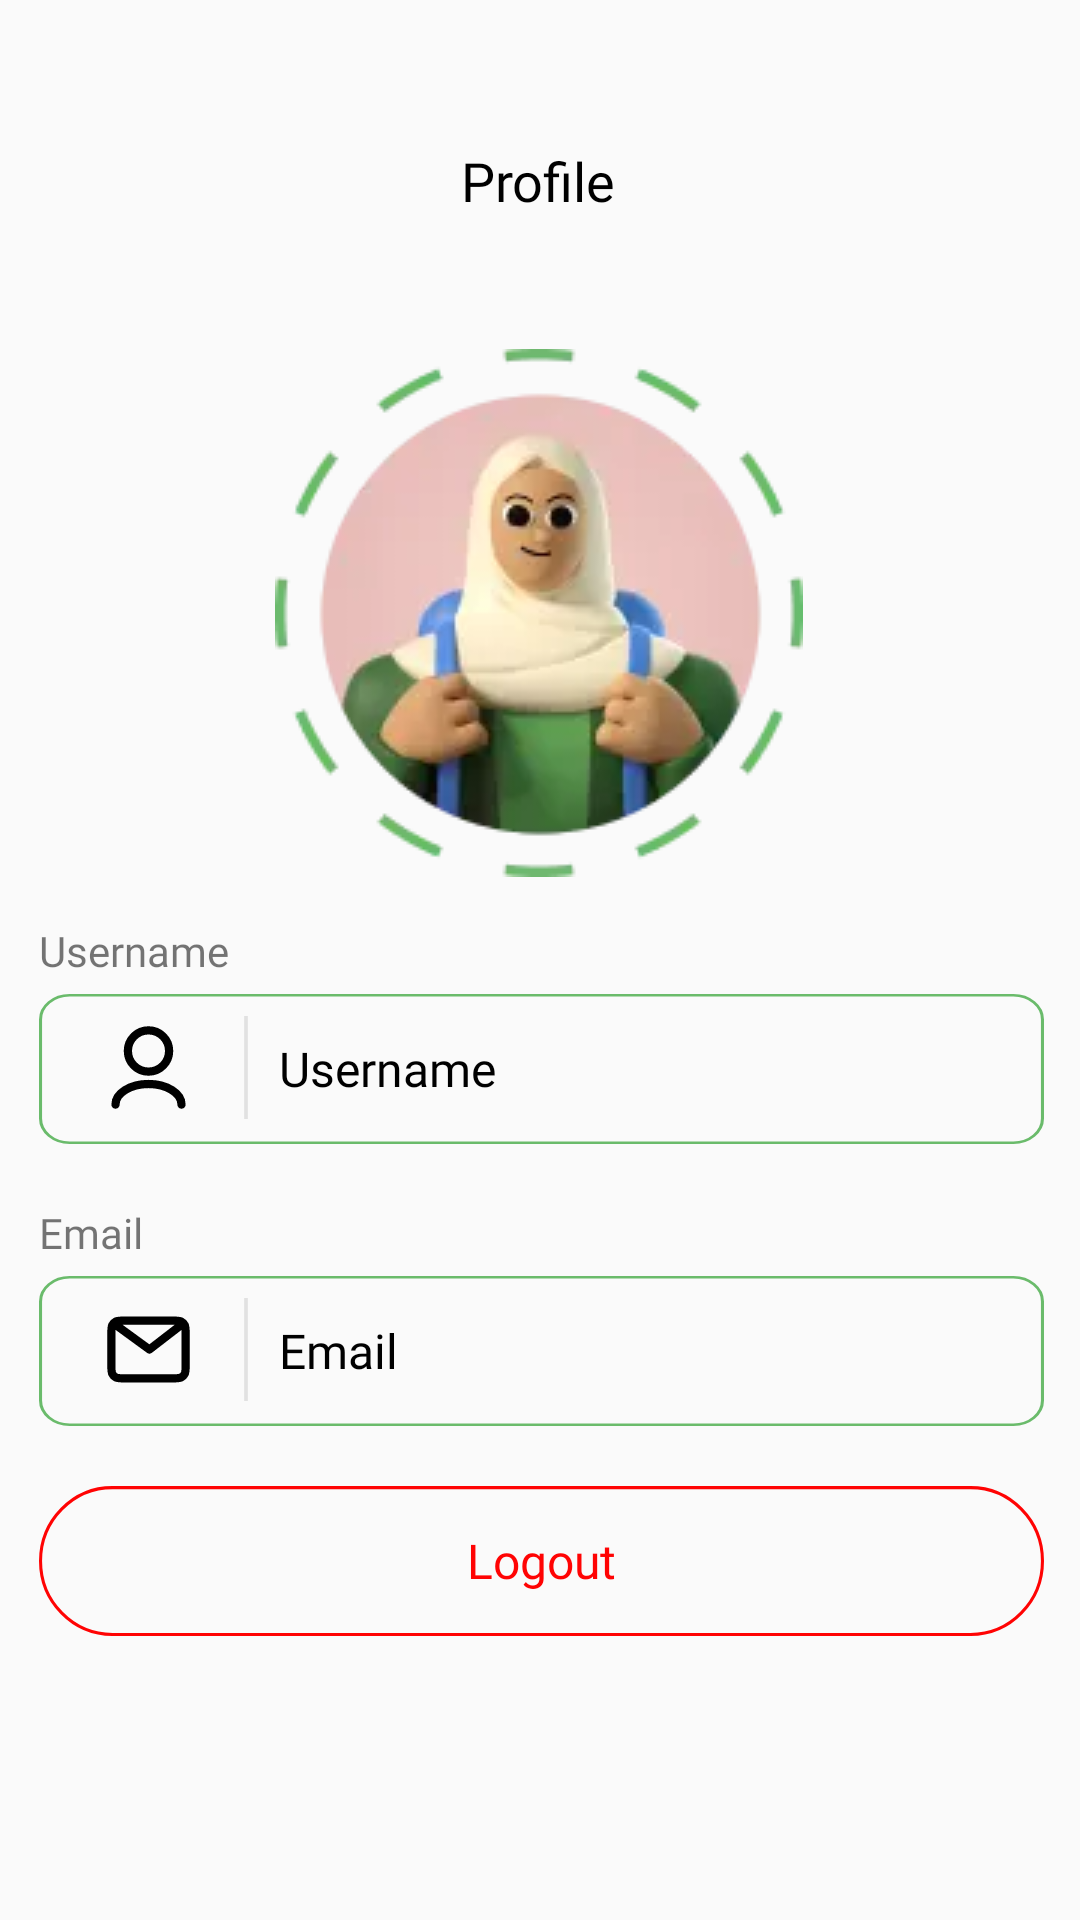

Android layout source for this screen:
<!-- AndroidManifest.xml: application theme Theme.Dapurnusantara -->
<!-- res/layout/fragment_profile.xml -->
<?xml version="1.0" encoding="utf-8"?>
<androidx.constraintlayout.widget.ConstraintLayout xmlns:android="http://schemas.android.com/apk/res/android"
    xmlns:app="http://schemas.android.com/apk/res-auto"
    xmlns:tools="http://schemas.android.com/tools"
    android:layout_width="match_parent"
    android:layout_height="match_parent"
    tools:context=".ui.home.ProfileFragment">


    <TextView
        android:id="@+id/textView"
        android:layout_width="wrap_content"
        android:layout_height="wrap_content"
        android:layout_marginTop="48dp"
        android:fontFamily="@font/montserrat_extrabold"
        android:text="@string/profile"
        android:textSize="18sp"
        android:textColor="@color/black"
        app:layout_constraintEnd_toEndOf="parent"
        app:layout_constraintHorizontal_bias="0.498"
        app:layout_constraintStart_toStartOf="parent"
        app:layout_constraintTop_toTopOf="parent" />

    <ImageView
        android:id="@+id/imageView"
        android:layout_width="wrap_content"
        android:layout_height="wrap_content"
        android:layout_marginTop="44dp"
        android:src="@drawable/img_photo"
        app:layout_constraintEnd_toEndOf="@+id/textView"
        app:layout_constraintStart_toStartOf="@+id/textView"
        app:layout_constraintTop_toBottomOf="@+id/textView" />

    <LinearLayout
        android:id="@+id/content"
        android:layout_width="395dp"
        android:layout_height="400dp"
        android:layout_marginTop="5dp"
        android:orientation="vertical"
        android:padding="30dp"
        app:layout_constraintBottom_toBottomOf="parent"
        app:layout_constraintLeft_toLeftOf="parent"
        app:layout_constraintRight_toRightOf="parent"
        app:layout_constraintTop_toBottomOf="@+id/imageView"
        app:layout_constraintVertical_bias="0.35">

        <TextView
            android:id="@+id/tvUsernameRegis"
            android:layout_width="match_parent"
            android:layout_height="wrap_content"
            android:fontFamily="@font/montserrat_bold"
            android:text="@string/username" />

        <TextView
            android:id="@+id/tvUsernameProfile"
            android:layout_width="match_parent"
            android:layout_height="50dp"
            android:layout_marginTop="5dp"
            android:background="@drawable/bg_profile"
            android:drawableLeft="@drawable/ic_username_profile"
            android:drawablePadding="10dp"
            android:fontFamily="@font/montserrat_regular"
            android:gravity="center_vertical"
            android:paddingLeft="20dp"
            android:text="@string/username"
            android:textColor="@color/black"
            android:textSize="16sp" />

        <TextView
            android:id="@+id/tvEmailRegis"
            android:layout_width="match_parent"
            android:layout_height="wrap_content"
            android:layout_marginTop="20dp"
            android:fontFamily="@font/montserrat_bold"
            android:text="@string/email" />

        <TextView
            android:id="@+id/tvEmailProfile"
            android:layout_width="match_parent"
            android:layout_height="50dp"
            android:layout_marginTop="5dp"
            android:background="@drawable/bg_profile"
            android:drawableLeft="@drawable/ic_email_profile"
            android:drawablePadding="10dp"
            android:fontFamily="@font/montserrat_regular"
            android:gravity="center_vertical"
            android:paddingLeft="20dp"
            android:text="@string/email"
            android:textColor="@color/black"
            android:textColorHint="@color/black"
            android:textSize="16sp" />

        <Button
            android:id="@+id/btnLogout"
            android:layout_width="match_parent"
            android:layout_height="50dp"
            android:layout_marginTop="20dp"
            android:background="@drawable/button_red"
            android:fontFamily="@font/montserrat_bold"
            android:text="@string/logout"
            android:onClick="logout"
            android:textAllCaps="false"
            android:textColor="@color/red"
            android:textSize="16sp" />

    </LinearLayout>


</androidx.constraintlayout.widget.ConstraintLayout>
<!-- resources referenced by this layout -->
<resources>
  <color name="black">#FF000000</color>
  <color name="red">#FF0303</color>
  <!-- drawable bg_profile (drawable) -->
  <vector xmlns:android="http://schemas.android.com/apk/res/android"
      android:width="328dp"
      android:height="59dp"
      android:viewportWidth="328"
      android:viewportHeight="59">
    <path
        android:strokeWidth="1"
        android:pathData="M10,0.5L318,0.5A9.5,9.5 0,0 1,327.5 10L327.5,49A9.5,9.5 0,0 1,318 58.5L10,58.5A9.5,9.5 0,0 1,0.5 49L0.5,10A9.5,9.5 0,0 1,10 0.5z"
        android:fillColor="#00000000"
        android:strokeColor="#6ABB6B"/>
  </vector>
  <!-- drawable button_red (drawable) -->
  <vector xmlns:android="http://schemas.android.com/apk/res/android"
      android:width="328dp"
      android:height="48dp"
      android:viewportWidth="328"
      android:viewportHeight="48">
    <path
        android:strokeWidth="1"
        android:pathData="M24,0.5L304,0.5A23.5,23.5 0,0 1,327.5 24L327.5,24A23.5,23.5 0,0 1,304 47.5L24,47.5A23.5,23.5 0,0 1,0.5 24L0.5,24A23.5,23.5 0,0 1,24 0.5z"
        android:fillColor="#00000000"
        android:strokeColor="#FF0303"/>
  </vector>
  <!-- drawable ic_email_profile (drawable) -->
  <vector xmlns:android="http://schemas.android.com/apk/res/android"
      android:width="50dp"
      android:height="35dp"
      android:viewportWidth="50"
      android:viewportHeight="35">
    <path
        android:pathData="M5.5,8.911L16.814,17.161L27.5,8.911M28.875,11.936V22.386C28.875,23.926 28.875,24.696 28.576,25.285C28.312,25.802 27.891,26.223 27.373,26.486C26.785,26.786 26.015,26.786 24.475,26.786H8.525C6.985,26.786 6.214,26.786 5.626,26.486C5.109,26.223 4.688,25.802 4.425,25.285C4.125,24.696 4.125,23.926 4.125,22.386V11.936C4.125,10.396 4.125,9.626 4.425,9.038C4.688,8.52 5.109,8.1 5.626,7.836C6.214,7.536 6.985,7.536 8.525,7.536H24.475C26.015,7.536 26.785,7.536 27.373,7.836C27.891,8.1 28.312,8.52 28.576,9.038C28.875,9.626 28.875,10.396 28.875,11.936Z"
        android:strokeLineJoin="round"
        android:strokeWidth="2.75"
        android:fillColor="#00000000"
        android:strokeColor="#000000"
        android:strokeLineCap="round"/>
    <path
        android:pathData="M49,0V34.323"
        android:strokeWidth="1.22581"
        android:fillColor="#00000000"
        android:strokeColor="#E1E1E1"/>
  </vector>
  <!-- drawable ic_username_profile (drawable) -->
  <vector xmlns:android="http://schemas.android.com/apk/res/android"
      android:width="50dp"
      android:height="35dp"
      android:viewportWidth="50"
      android:viewportHeight="35">
    <path
        android:pathData="M27.5,29.536C27.5,25.739 22.575,22.661 16.5,22.661C10.425,22.661 5.5,25.739 5.5,29.536M16.5,18.536C12.703,18.536 9.625,15.458 9.625,11.661C9.625,7.864 12.703,4.786 16.5,4.786C20.297,4.786 23.375,7.864 23.375,11.661C23.375,15.458 20.297,18.536 16.5,18.536Z"
        android:strokeLineJoin="round"
        android:strokeWidth="2.75"
        android:fillColor="#00000000"
        android:strokeColor="#000000"
        android:strokeLineCap="round"/>
    <path
        android:pathData="M49,0V34.323"
        android:strokeWidth="1.22581"
        android:fillColor="#00000000"
        android:strokeColor="#E1E1E1"/>
  </vector>
  <!-- drawable img_photo: webp bitmap (drawable, 4694 bytes) -->
  <string name="email">Email</string>
  <string name="logout">Logout</string>
  <string name="profile">Profile</string>
  <string name="username">Username</string>
  <style name="Theme.Dapurnusantara" parent="Base.Theme.Dapurnusantara" />
  <style name="Base.Theme.Dapurnusantara" parent="Theme.AppCompat.Light.NoActionBar">
          
           <item name="colorPrimary">@color/main_green</item>
          <item name="android:windowIsTranslucent">true</item>
      </style>
  <color name="main_green">#4FAE5A</color>
</resources>
